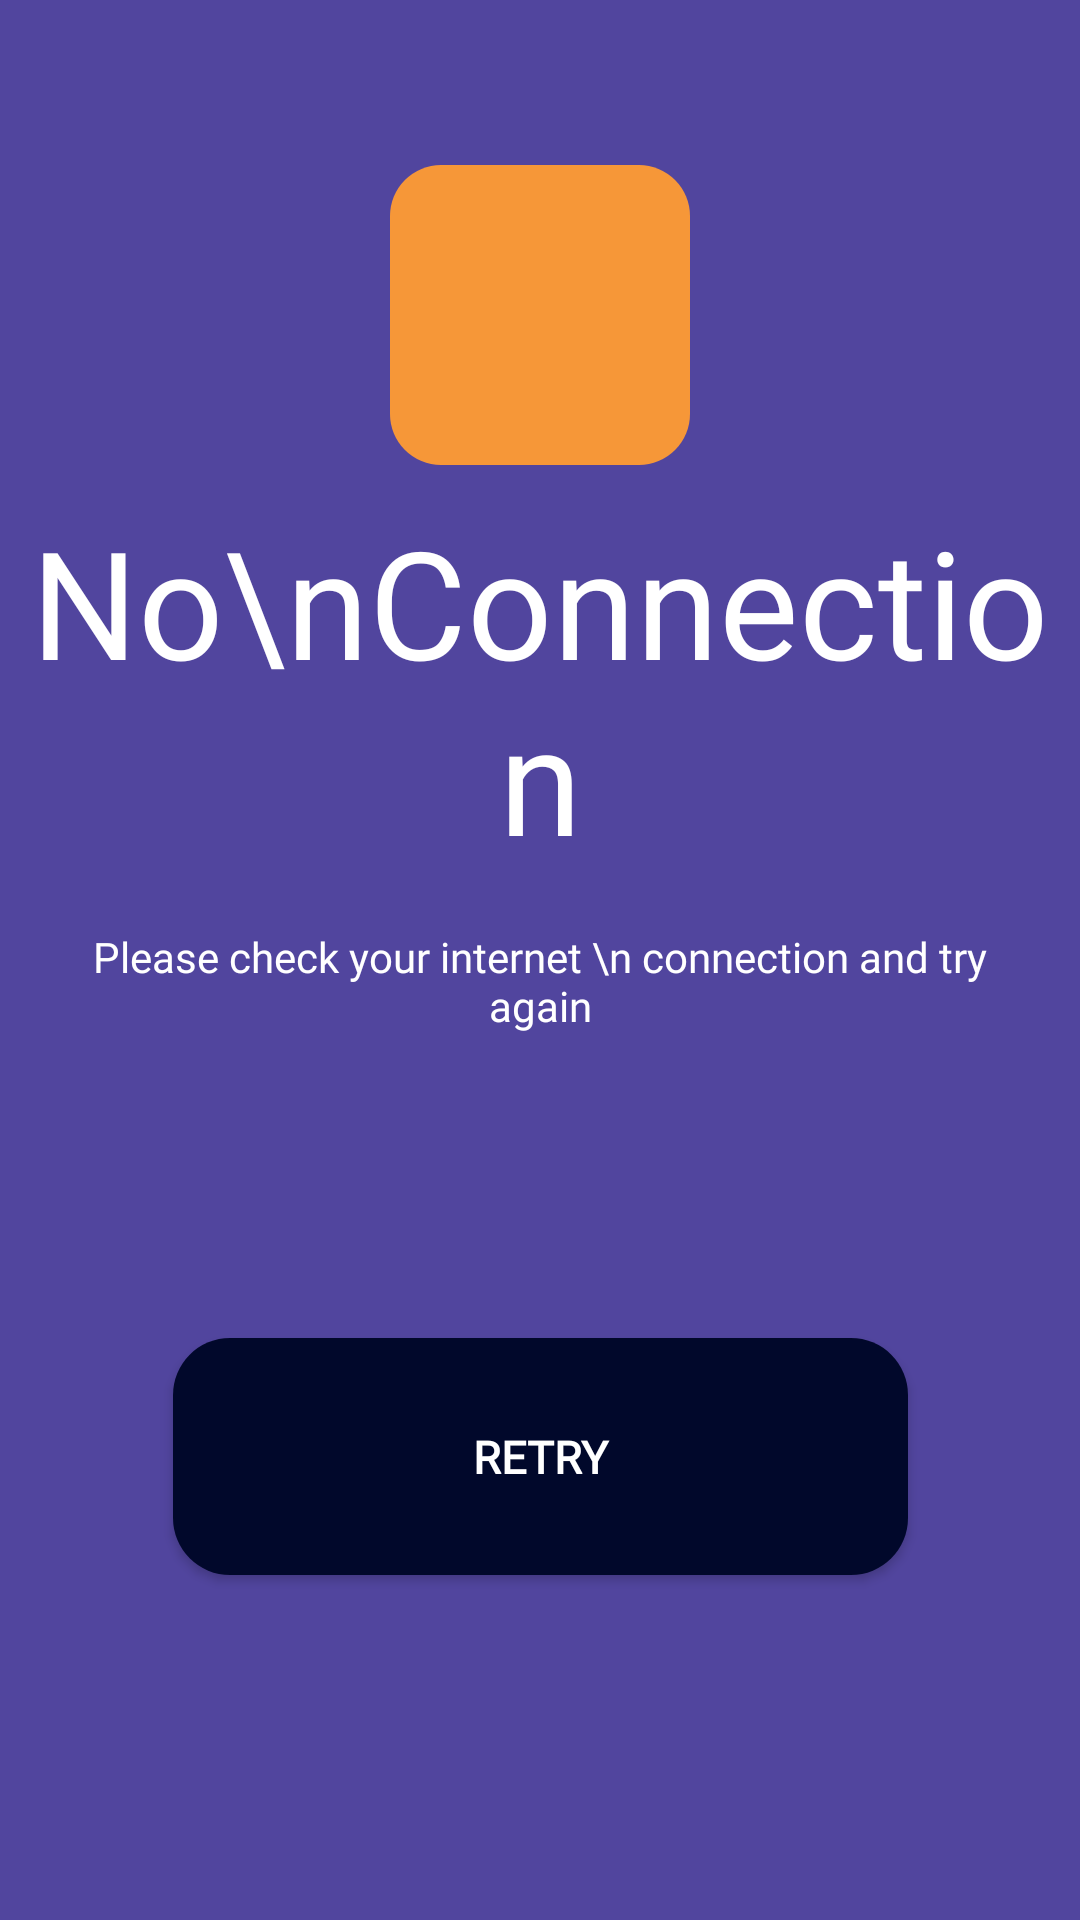

Produce the Android XML layout that renders to this screen, including the resource entries it uses.
<!-- AndroidManifest.xml: activity theme Theme.Design.Light.NoActionBar -->
<!-- res/layout/activity_no_internet.xml -->
<?xml version="1.0" encoding="utf-8"?>
<androidx.constraintlayout.widget.ConstraintLayout xmlns:android="http://schemas.android.com/apk/res/android"
    xmlns:app="http://schemas.android.com/apk/res-auto"
    xmlns:tools="http://schemas.android.com/tools"
    android:layout_width="match_parent"
    android:layout_height="match_parent"
    android:background="#51459E"
    tools:context=".NoInternetActivity">

    <RelativeLayout
        android:id="@+id/wrinstuction"
        android:layout_width="match_parent"
        android:layout_height="320dp"
        android:layout_marginBottom="16dp"
        app:layout_constraintBottom_toTopOf="@+id/button3"
        app:layout_constraintTop_toTopOf="parent"
        app:layout_constraintVertical_bias="0.65999997">

        <ImageView
            android:id="@+id/imageView21"
            android:layout_width="100dp"
            android:layout_height="100dp"
            android:layout_alignParentStart="false"
            android:layout_centerHorizontal="true"
            android:background="@drawable/back11"
            android:padding="26dp"
            app:srcCompat="@drawable/nointernet" />

        <TextView
            android:id="@+id/textView"
            android:layout_width="wrap_content"
            android:layout_height="wrap_content"
            android:layout_below="@+id/imageView21"
            android:layout_centerHorizontal="true"

            android:layout_marginTop="12dp"
            android:fontFamily="@font/font"
            android:gravity="center"
            android:text="No\nConnection"
            android:textColor="@android:color/white"
            android:textSize="50sp" />

        <TextView
            android:layout_width="320dp"
            android:layout_height="wrap_content"
            android:layout_below="@+id/textView"
            android:layout_centerHorizontal="true"
            android:layout_marginStart="25dp"
            android:layout_marginTop="17dp"
            android:layout_marginEnd="25dp"
            android:fontFamily="@font/font"
            android:gravity="center"
            android:text="Please check your internet \n connection and try again"
            android:textColor="@android:color/white"
            android:textSize="14sp" />
    </RelativeLayout>

    <Button
        android:id="@+id/button3"
        android:layout_width="245dp"
        android:layout_height="79dp"
        android:layout_marginBottom="60dp"
        android:background="@drawable/back1now"
        android:fontFamily="@font/font"
        android:text="RETRY"
        android:textColor="#ffffff"
        android:textSize="15sp"
        android:textStyle="bold"

        app:layout_constraintBottom_toBottomOf="parent"
        app:layout_constraintEnd_toEndOf="parent"
        app:layout_constraintStart_toStartOf="parent"
        app:layout_constraintTop_toBottomOf="@+id/wrinstuction"
        app:layout_constraintVertical_bias="0.86" />
</androidx.constraintlayout.widget.ConstraintLayout>
<!-- resources referenced by this layout -->
<resources>
  <!-- drawable back11 (drawable) -->
  <shape
      xmlns:android="http://schemas.android.com/apk/res/android"
      android:shape="rectangle">
  
      <corners android:radius="17dp"  />
  
      <gradient
  
          android:endColor="#F69738"
          android:centerColor="#F69738"
          android:startColor="#F69738"
          android:type="linear"/>
  
  </shape>
  <!-- drawable back1now (drawable) -->
  <shape
      xmlns:android="http://schemas.android.com/apk/res/android"
      android:shape="rectangle">
  
      <corners android:radius="19dp"  />
  
      <gradient
  
          android:endColor="@color/darkblue"
          android:centerColor="@color/darkblue"
          android:startColor="@color/darkblue"
          android:type="linear"/>
  
  
  </shape>
  <color name="darkblue">#01082B</color>
</resources>
